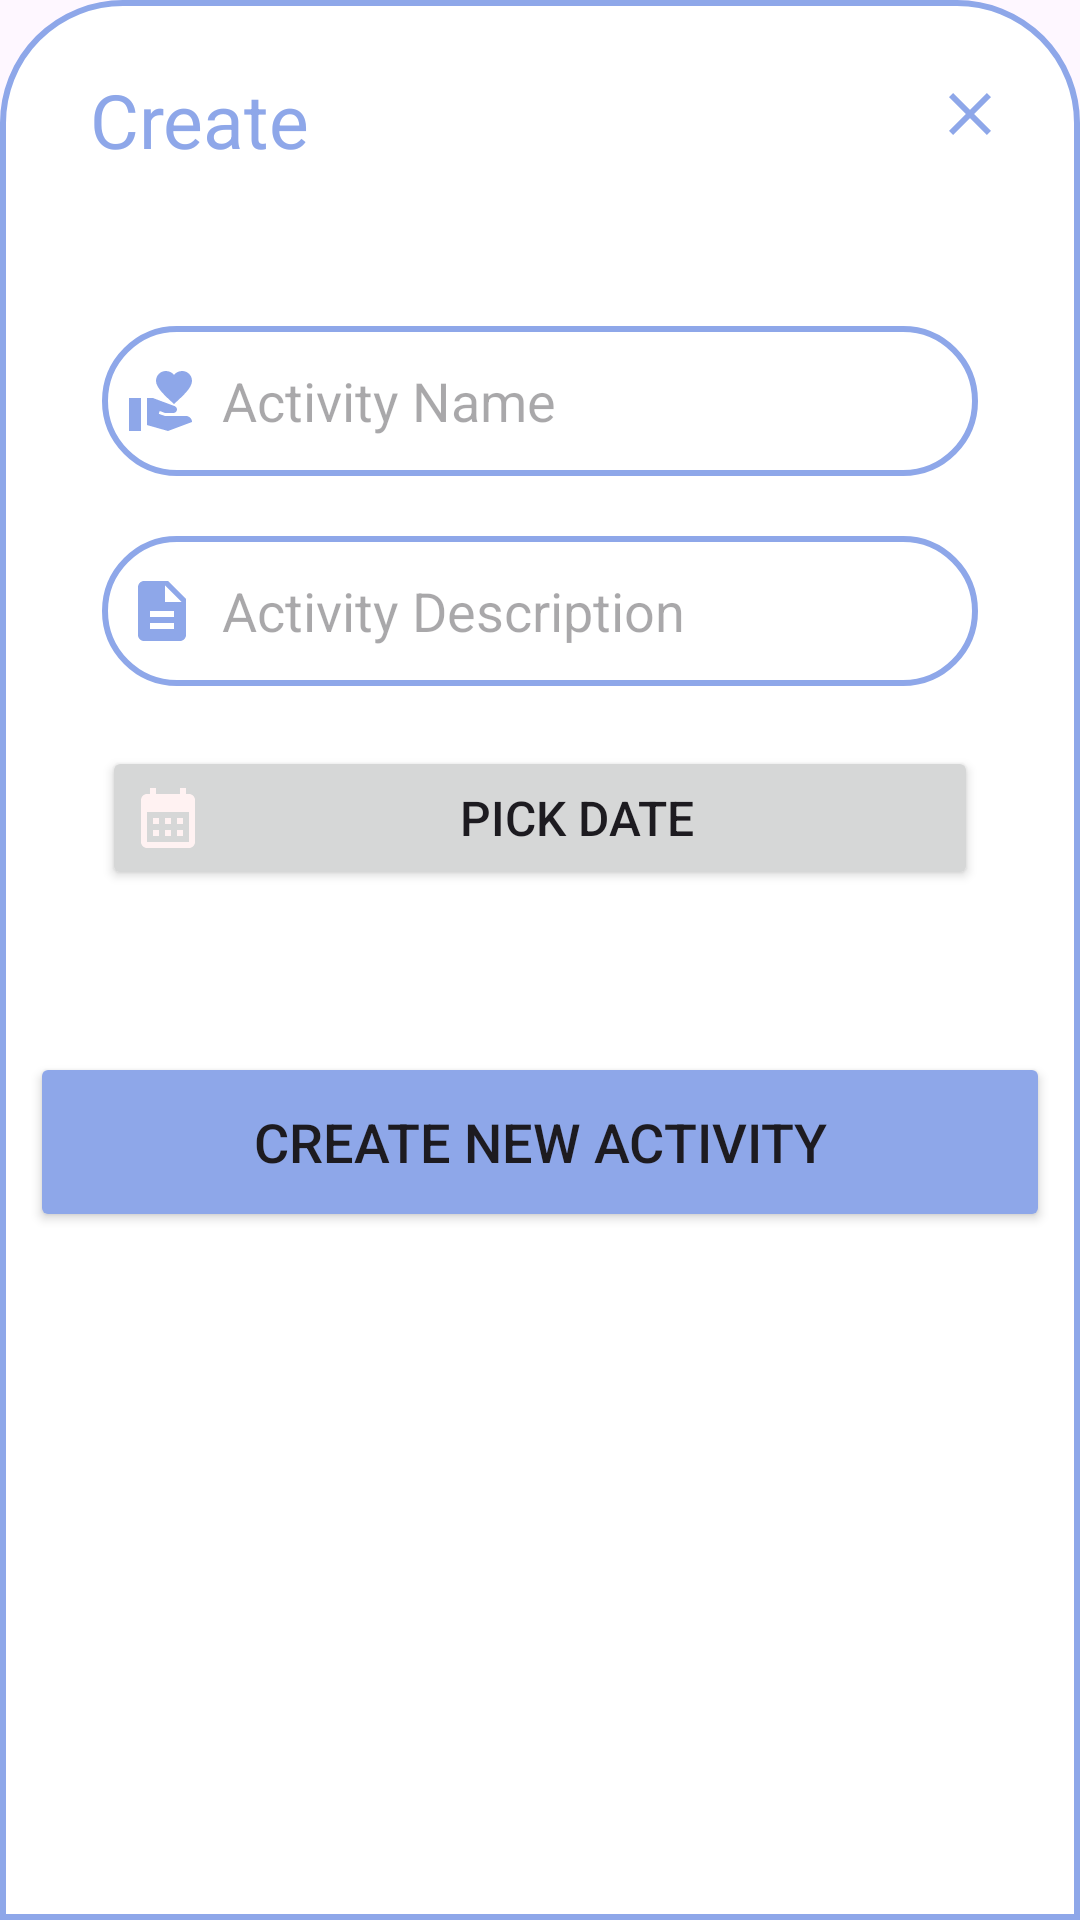

Here is an Android app screen rendered from its layout file. Give the layout XML and the strings, colors and styles it references.
<!-- AndroidManifest.xml: application theme Theme.CAT3 -->
<!-- res/layout/bottomsheet_layout.xml -->
<?xml version="1.0" encoding="utf-8"?>

<LinearLayout xmlns:android="http://schemas.android.com/apk/res/android"
    xmlns:app="http://schemas.android.com/apk/res-auto"
    app:layout_behavior="com.google.android.material.bottomsheet.BottomSheetBehavior"
    android:orientation="vertical"
    android:layout_width="match_parent"
    android:layout_height="match_parent"
    android:background="@drawable/dialog_bkg"
    android:id="@+id/bottomSheetContainer">

    <ImageView
        android:layout_width="70dp"
        android:layout_height="wrap_content"
        android:src="@drawable/baseline_remove_24"
        android:layout_gravity="center|top"
        android:scaleType="centerCrop"/>

    <LinearLayout
        android:layout_width="match_parent"
        android:layout_height="wrap_content"
        android:orientation="horizontal">

        <TextView
            android:id="@+id/createText"
            android:layout_width="wrap_content"
            android:layout_height="wrap_content"
            android:textAlignment="viewStart"
            android:text="Create"
            android:padding="8dp"
            android:textColor="@color/sky"
            android:layout_marginStart="12dp"
            android:layout_marginTop="5dp"
            android:textSize="25dp" />

        <ImageView
            android:layout_width="wrap_content"
            android:layout_height="wrap_content"
            android:src="@drawable/baseline_clear_24"
            android:layout_marginLeft="200dp"
            android:layout_marginTop="16dp"
            android:id="@+id/cancelButton"/>

    </LinearLayout>

    <LinearLayout
        android:layout_width="match_parent"
        android:layout_height="wrap_content"
        android:orientation="vertical"
        android:padding="24dp"
        android:layout_marginTop="20dp"
        android:layout_gravity="center_horizontal">


        <EditText
            android:layout_width="match_parent"
            android:layout_height="50dp"
            android:id="@+id/activity_name"
            android:background="@drawable/custom_input"
            android:padding="8dp"
            android:hint="Activity Name"
            android:inputType="text"
            android:drawableLeft="@drawable/baseline_volunteer_activism_24"
            android:drawablePadding="8dp"
            android:textColor="@color/black"/>

        <EditText
            android:layout_width="match_parent"
            android:layout_height="50dp"
            android:id="@+id/activity_description"
            android:background="@drawable/custom_input"
            android:padding="8dp"
            android:hint="Activity Description"
            android:layout_marginTop="20dp"
            android:inputType="textLongMessage"
            android:drawableLeft="@drawable/baseline_description_24"
            android:drawablePadding="8dp"
            android:textColor="@color/black"/>

            <Button
                android:id="@+id/Date"
                android:layout_width="match_parent"
                android:layout_height="wrap_content"
                android:text="Pick Date"
                android:textSize="16sp"
                android:layout_marginTop="20dp"
                android:padding="10dp"
                android:drawableLeft="@drawable/baseline_calendar_month_24"/>

        </LinearLayout>
        <Button
            android:layout_width="match_parent"
            android:layout_height="60dp"
            android:text="Create New Activity"
            android:id="@+id/create_activity"
            android:textSize="18sp"
            android:layout_marginTop="30dp"
            android:backgroundTint="@color/sky"
            app:cornerRadius = "20dp"/>
</LinearLayout>
<!-- resources referenced by this layout -->
<resources>
  <color name="black">#FF000000</color>
  <color name="sky">#8EA7E9</color>
  <!-- drawable baseline_calendar_month_24 (drawable) -->
  <vector android:height="24dp" android:tint="#FFF2F2"
      android:viewportHeight="24" android:viewportWidth="24"
      android:width="24dp" xmlns:android="http://schemas.android.com/apk/res/android">
      <path android:fillColor="@android:color/white" android:pathData="M19,4h-1V2h-2v2H8V2H6v2H5C3.89,4 3.01,4.9 3.01,6L3,20c0,1.1 0.89,2 2,2h14c1.1,0 2,-0.9 2,-2V6C21,4.9 20.1,4 19,4zM19,20H5V10h14V20zM9,14H7v-2h2V14zM13,14h-2v-2h2V14zM17,14h-2v-2h2V14zM9,18H7v-2h2V18zM13,18h-2v-2h2V18zM17,18h-2v-2h2V18z"/>
  </vector>
  <!-- drawable baseline_clear_24 (drawable) -->
  <vector android:height="24dp" android:tint="#8EA7E9"
      android:viewportHeight="24" android:viewportWidth="24"
      android:width="24dp" xmlns:android="http://schemas.android.com/apk/res/android">
      <path android:fillColor="@android:color/white" android:pathData="M19,6.41L17.59,5 12,10.59 6.41,5 5,6.41 10.59,12 5,17.59 6.41,19 12,13.41 17.59,19 19,17.59 13.41,12z"/>
  </vector>
  <!-- drawable baseline_description_24 (drawable) -->
  <vector android:height="24dp" android:tint="#8EA7E9"
      android:viewportHeight="24" android:viewportWidth="24"
      android:width="24dp" xmlns:android="http://schemas.android.com/apk/res/android">
      <path android:fillColor="@android:color/white" android:pathData="M14,2L6,2c-1.1,0 -1.99,0.9 -1.99,2L4,20c0,1.1 0.89,2 1.99,2L18,22c1.1,0 2,-0.9 2,-2L20,8l-6,-6zM16,18L8,18v-2h8v2zM16,14L8,14v-2h8v2zM13,9L13,3.5L18.5,9L13,9z"/>
  </vector>
  <!-- drawable baseline_volunteer_activism_24 (drawable) -->
  <vector android:height="24dp" android:tint="#8EA7E9"
      android:viewportHeight="24" android:viewportWidth="24"
      android:width="24dp" xmlns:android="http://schemas.android.com/apk/res/android">
      <path android:fillColor="@android:color/white" android:pathData="M1,11h4v11h-4z"/>
      <path android:fillColor="@android:color/white" android:pathData="M16,3.25C16.65,2.49 17.66,2 18.7,2C20.55,2 22,3.45 22,5.3c0,2.27 -2.91,4.9 -6,7.7c-3.09,-2.81 -6,-5.44 -6,-7.7C10,3.45 11.45,2 13.3,2C14.34,2 15.35,2.49 16,3.25z"/>
      <path android:fillColor="@android:color/white" android:pathData="M20,17h-7l-2.09,-0.73l0.33,-0.94L13,16h2.82c0.65,0 1.18,-0.53 1.18,-1.18v0c0,-0.49 -0.31,-0.93 -0.77,-1.11L8.97,11H7v9.02L14,22l8.01,-3v0C22,17.9 21.11,17 20,17z"/>
  </vector>
  <!-- drawable custom_input (drawable) -->
  <?xml version="1.0" encoding="utf-8"?>
  
  <shape xmlns:android="http://schemas.android.com/apk/res/android"
      android:shape="rectangle">
      <stroke
          android:width="2dp"
          android:color="@color/sky"/>
      <corners
          android:radius="30dp"/>
  </shape>
  <!-- drawable dialog_bkg (drawable) -->
  <?xml version="1.0" encoding="utf-8"?>
  
  <shape xmlns:android="http://schemas.android.com/apk/res/android">
  
      <solid
          android:color="@color/white"/>
  
      <corners
          android:topLeftRadius="40dp"
          android:topRightRadius="40dp" />
      <padding
          android:left="10dp"
          android:right="10dp"
          android:top="10dp"
          android:bottom="10dp"/>
  
      <stroke
          android:width="2dp"
          android:color="@color/sky"/>
  
  </shape>
  <style name="Theme.CAT3" parent="Base.Theme.CAT3" />
  <color name="white">#FFFFFFFF</color>
  <style name="Base.Theme.CAT3" parent="Theme.Material3.DayNight.NoActionBar">
          <item name="colorPrimary">@color/sky</item>
          <item name="colorPrimaryVariant">@color/sky</item>
          <item name="colorOnPrimary">@color/white</item>
          
          <item name="colorSecondary">@color/teal_200</item>
          <item name="colorSecondaryVariant">@color/teal_700</item>
          <item name="colorOnSecondary">@color/black</item>
          
          <item name="android:statusBarColor">?attr/colorPrimaryVariant</item>
          
      </style>
  <color name="teal_200">#FF03DAC5</color>
  <color name="teal_700">#FF018786</color>
</resources>
